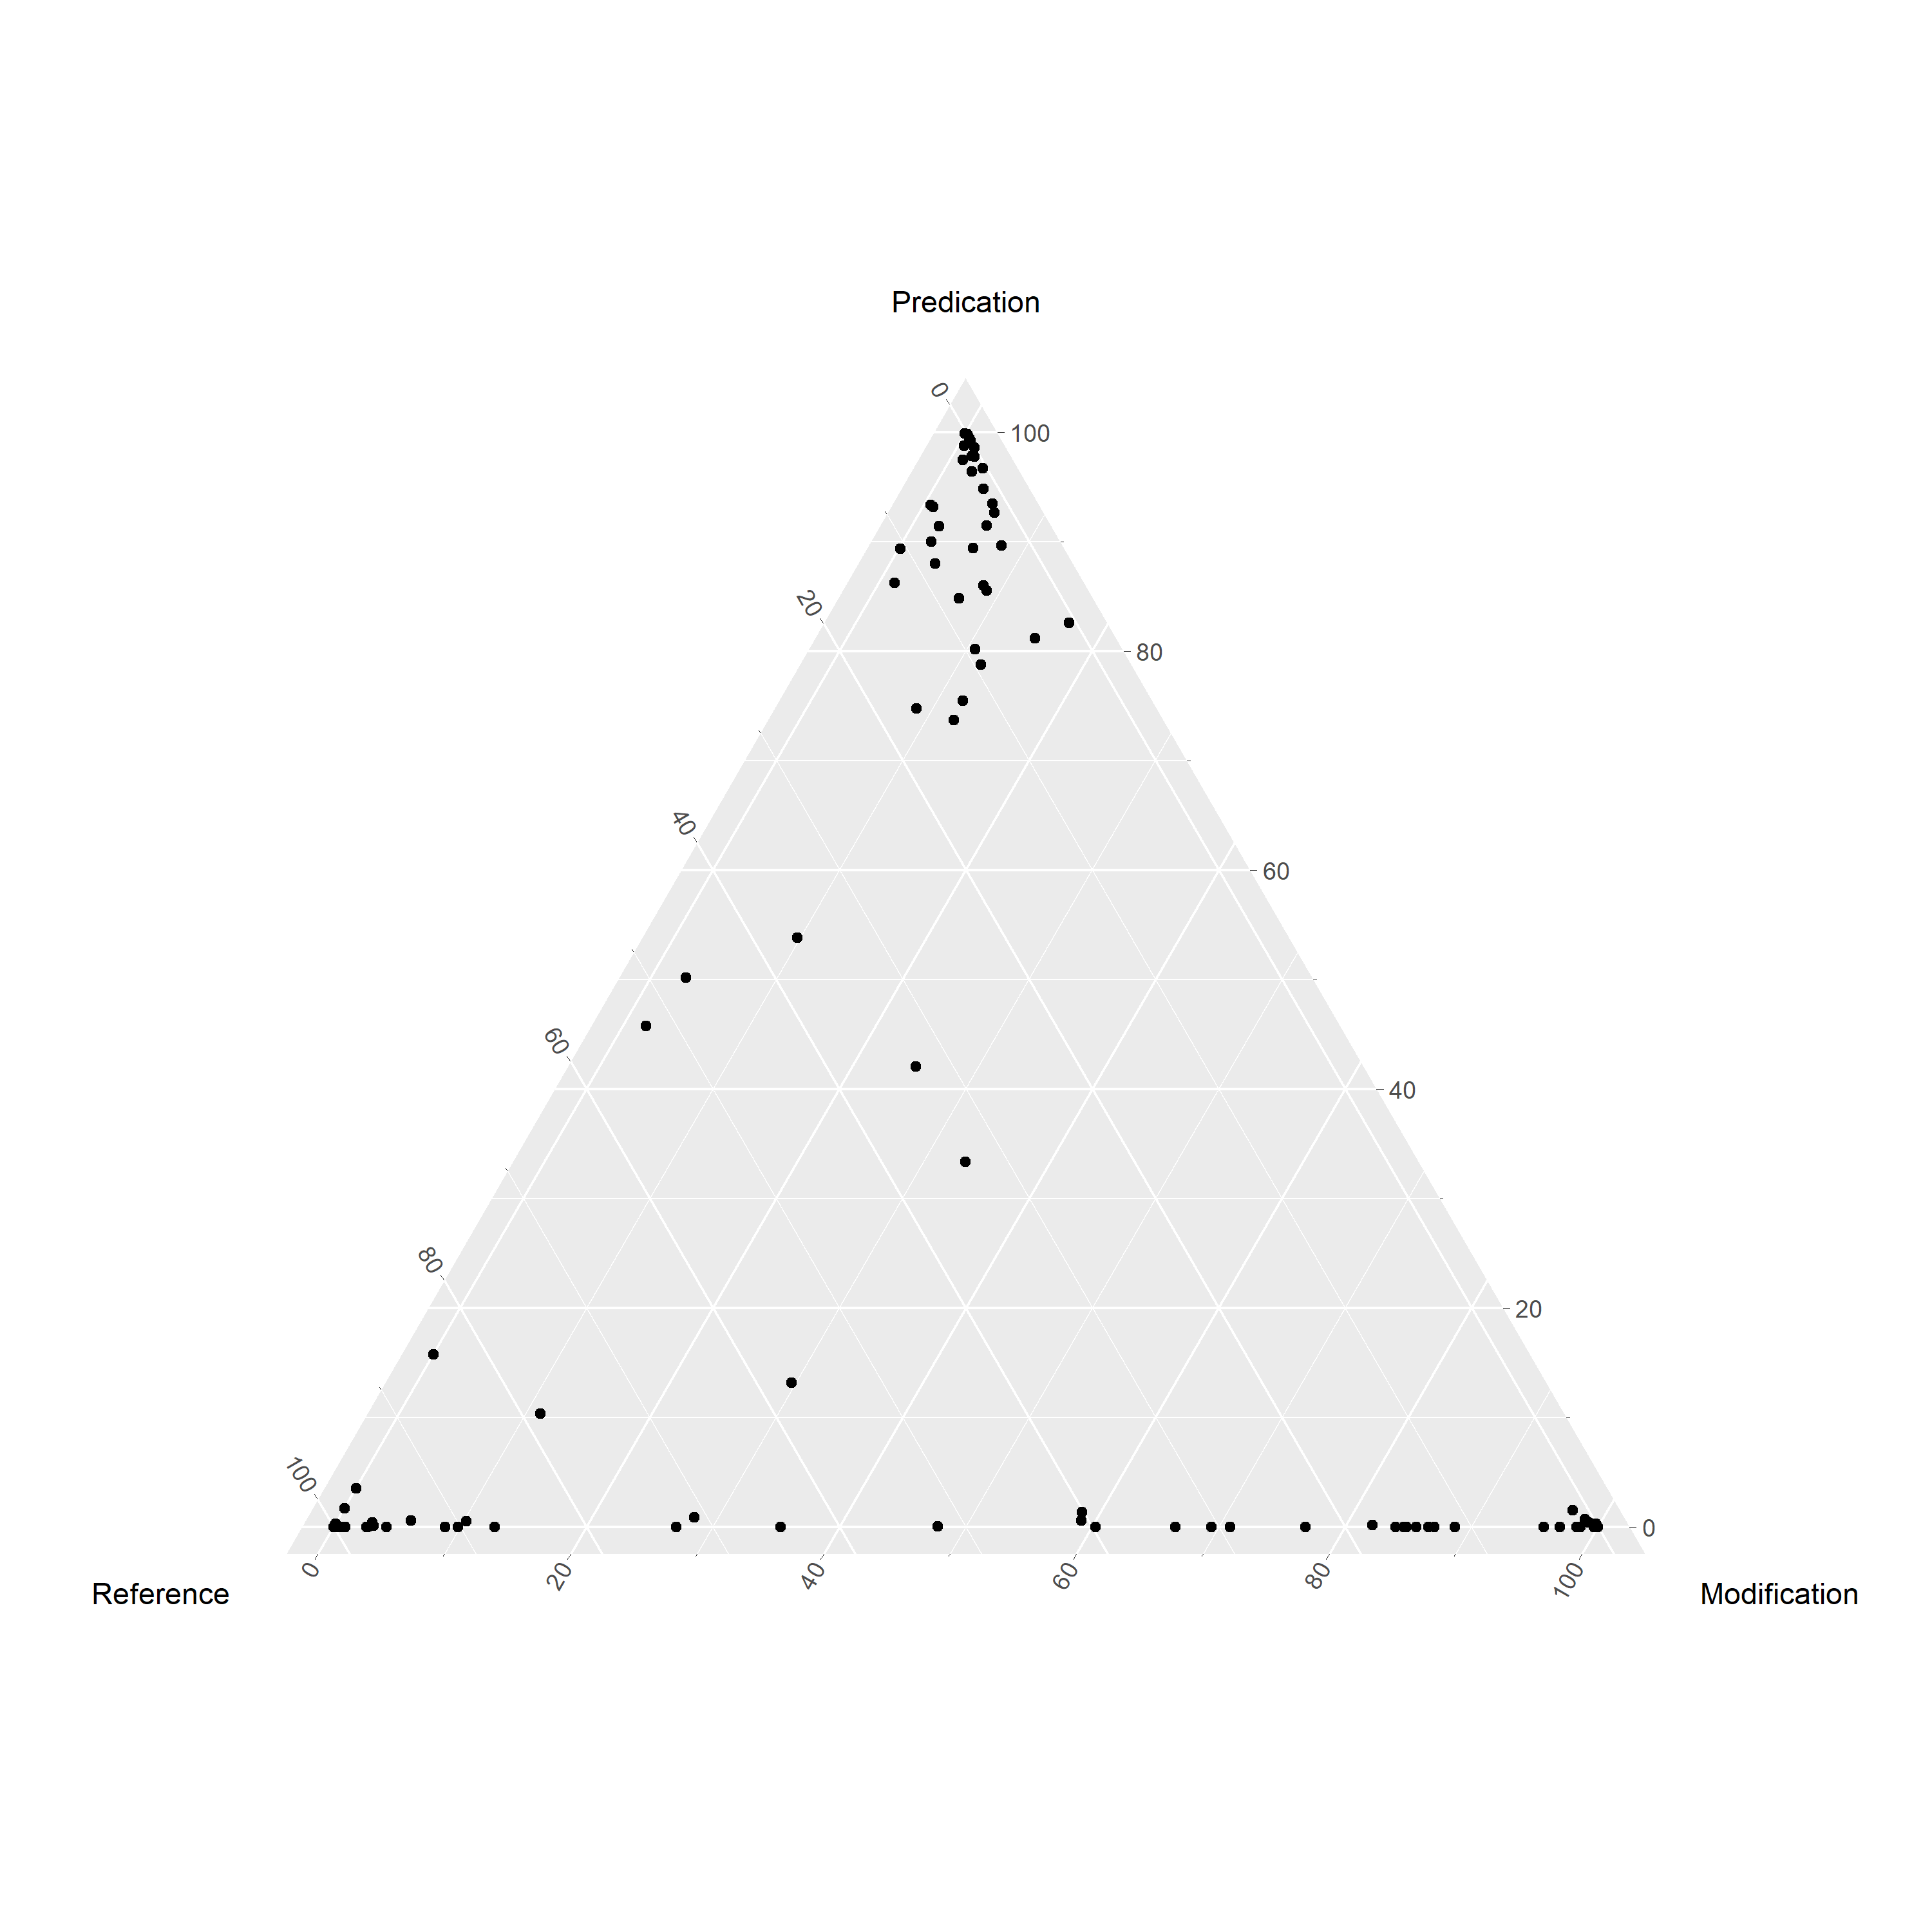

Write the R code that produced this figure.
library(ggtern)
source("stats/scripts/load_data.R")

language <- "English"

file_path  <- paste("stats/data/English_archlexemes_strict.tsv", sep = "")

data <- load_data(file_path)

functions <- 1 - data[7:9] # DP

plot <- ggtern(functions, aes(dispersionREF, dispersionPRED, dispersionMOD)) +
  Tlab("Predication") +
  Llab("Reference") +
  Rlab("Modification") +
  tern_limits(T = 1.05, L = 1.05, R = 1.05) +
  geom_point()

ggsave(
  "stats/figures/functions_English_strict/triangle.png",
  width  = 10,
  height = 10
)
